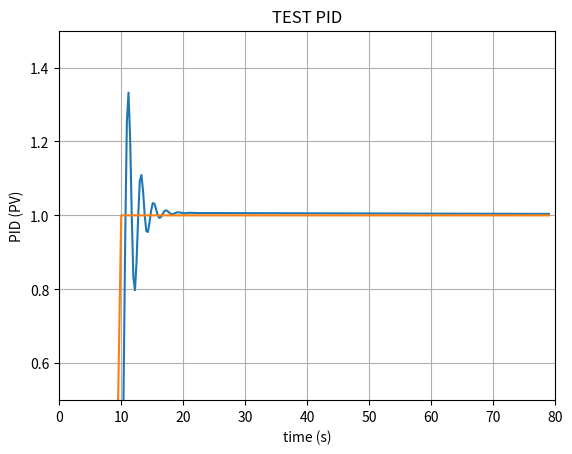

This chart was generated by the following Python code:
# -*- coding: utf-8 -*-

# [redacted]

import time
import numpy as np
import matplotlib.pyplot as plt
from scipy.interpolate import make_interp_spline


class PID:

    def __init__(self, P=0.2, I=0.0, D=0.0):
        self.Kp = P
        self.Ki = I
        self.Kd = D
        self.sample_time = 0.00
        self.current_time = time.time()
        self.last_time = self.current_time
        self.clear()

    def clear(self):
        self.SetPoint = 0.0
        self.PTerm = 0.0
        self.ITerm = 0.0
        self.DTerm = 0.0
        self.last_error = 0.0
        self.int_error = 0.0
        self.windup_guard = 20.0
        self.output = 0.0

    def update(self, feedback_value):
        error = self.SetPoint - feedback_value
        self.current_time = time.time()
        delta_time = self.current_time - self.last_time
        delta_error = error - self.last_error
        if delta_time >= self.sample_time:
            self.PTerm = self.Kp * error # 比例
            self.ITerm += error * delta_time # 积分
            if (self.ITerm < -self.windup_guard):
                self.ITerm = -self.windup_guard
            elif (self.ITerm > self.windup_guard):
                self.ITerm = self.windup_guard
            self.DTerm = 0.0
            if delta_time > 0:
                self.DTerm = delta_error / delta_time
            self.last_time = self.current_time
            self.last_error = error
            self.output = self.PTerm + (self.Ki * self.ITerm) + \
                          (self.Kd * self.DTerm)

    def setKp(self, proportional_gain):
        self.Kp = proportional_gain

    def setKi(self, integral_gain):
        self.Ki = integral_gain

    def setKd(self, derivative_gain):
        self.Kd = derivative_gain

    def setWindup(self, windup):
        self.windup_guard = windup

    def setSampleTime(self, sample_time):
        self.sample_time = sample_time


# 这个程序的实质就是在前九秒保持零输出，在后面的操作中在传递函数为某某的系统中输出1

def test_pid(P=0.2, I=0.0, D=0.0, L=100):
    '''
    test PID

    note:
    for i in range(1, END):
        pid.update(feedback)
        output = pid.output
        if pid.SetPoint > 0:
            feedback += (output - (1/i))
        if i>9:
            pid.SetPoint = 1
        time.sleep(0.02)
    '''

    pid = PID(P, I, D)

    pid.SetPoint = 0.0
    pid.setSampleTime(0.01)

    END = L
    feedback = 0

    # ？？？
    feedback_list = []
    time_list = []
    setpoint_list = []

    for i in range(1, END):
        pid.update(feedback)
        output = pid.output
        if pid.SetPoint > 0:
            feedback += output # (output - (1/i)) 控制系统的函数
        if i > 9:
            pid.SetPoint = 1
        time.sleep(0.01)

        feedback_list.append(feedback)
        setpoint_list.append(pid.SetPoint)
        time_list.append(i)

    time_sm = np.array(time_list)
    time_smooth = np.linspace(time_sm.min(), time_sm.max(), 300)
    feedback_smooth = make_interp_spline(time_list, feedback_list)( time_smooth)
    plt.figure(0)
    plt.plot(time_smooth, feedback_smooth)
    plt.plot(time_list, setpoint_list)
    plt.xlim((0, L))
    plt.ylim((min(feedback_list)-0.5, max(feedback_list)+0.5))
    plt.xlabel('time (s)')
    plt.ylabel('PID (PV)')
    plt.title('TEST PID')

    plt.ylim((1-0.5, 1+0.5))

    plt.grid(True)
    plt.show()


if __name__ == '__main__':
    P, I, D, L = 1.2, 1, 0.001, 80
    test_pid(P, I, D, L)
